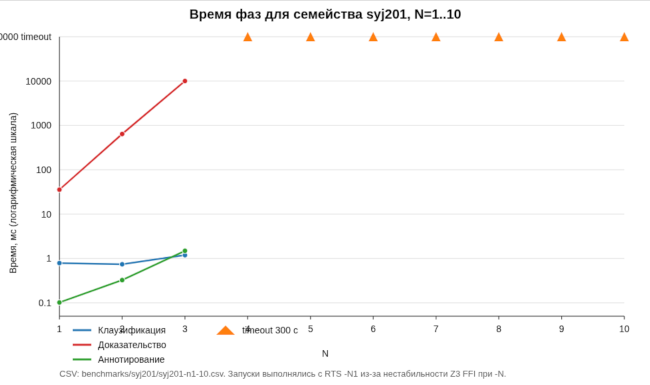

Values plotted in this chart, from the file beside it:
name, result, clausification_ms, proving_ms, annotation_ms, total_ms
syj201-n01.txt, valid, 0.787, 35.59, 0.102, 36.47
syj201-n02.txt, valid, 0.739, 641.3, 0.325, 642.4
syj201-n03.txt, valid, 1.188, 10003, 1.489, 10005
syj201-n04.txt, timeout, , , , 300000
syj201-n05.txt, timeout, , , , 300000
syj201-n06.txt, timeout, , , , 300000
syj201-n07.txt, timeout, , , , 300000
syj201-n08.txt, timeout, , , , 300000
syj201-n09.txt, timeout, , , , 300000
syj201-n10.txt, timeout, , , , 300000
